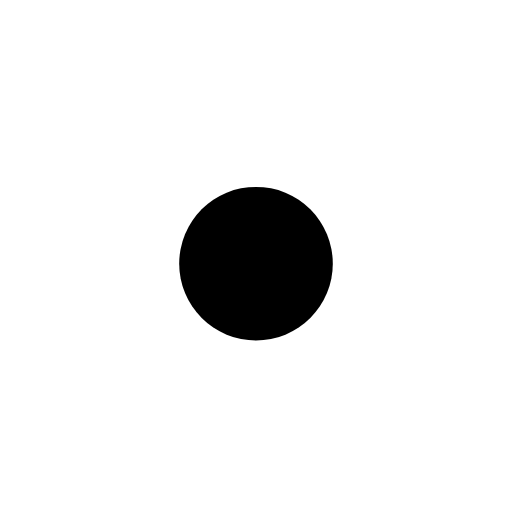
t = 0.00 s
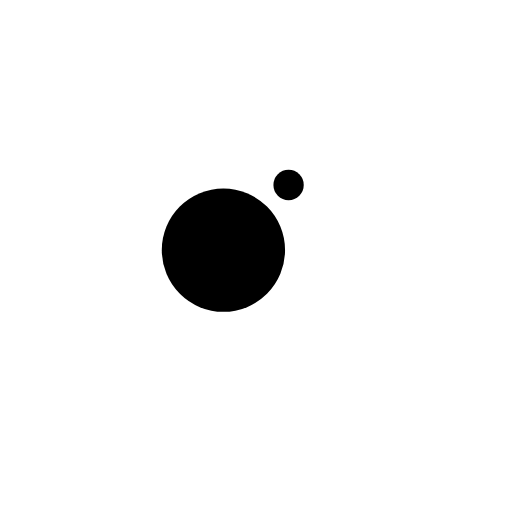
t = 0.13 s
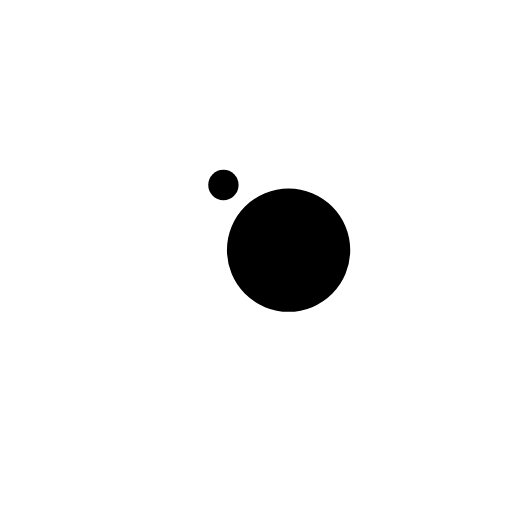
t = 0.38 s
t = 0.50 s: frame unchanged from t = 0.00 s, image omitted
t = 0.63 s: frame unchanged from t = 0.13 s, image omitted
t = 0.88 s: frame unchanged from t = 0.38 s, image omitted

The animated SVG that drew these frames (rendered in a browser with its animation timeline set to each time). Animation: 4 SMIL elements (animate=2,animateTransform=2); one cycle of 1.00 s, repeats indefinitely.

<?xml version="1.0" encoding="utf-8"?>
<svg xmlns="http://www.w3.org/2000/svg" xmlns:xlink="http://www.w3.org/1999/xlink" style="margin: auto; background: rgb(255, 255, 255); display: block; shape-rendering: auto;" width="200px" height="200px" viewBox="0 0 100 100" preserveAspectRatio="xMidYMid">
<g transform="translate(0 -7.5)">
  <circle cx="50" cy="41" r="10" fill="#000000">
    <animateTransform attributeName="transform" type="rotate" dur="1s" repeatCount="indefinite" keyTimes="0;1" values="0 50 50;360 50 50"></animateTransform>
    <animate attributeName="r" dur="1s" repeatCount="indefinite" calcMode="spline" keyTimes="0;0.5;1" values="0;15;0" keySplines="0.2 0 0.8 1;0.2 0 0.8 1"></animate>
  </circle>
  <circle cx="50" cy="41" r="10" fill="#000000">
    <animateTransform attributeName="transform" type="rotate" dur="1s" repeatCount="indefinite" keyTimes="0;1" values="180 50 50;540 50 50"></animateTransform>
    <animate attributeName="r" dur="1s" repeatCount="indefinite" calcMode="spline" keyTimes="0;0.5;1" values="15;0;15" keySplines="0.2 0 0.8 1;0.2 0 0.8 1"></animate>
  </circle>
</g>
<!-- [ldio] generated by https://loading.io/ --></svg>